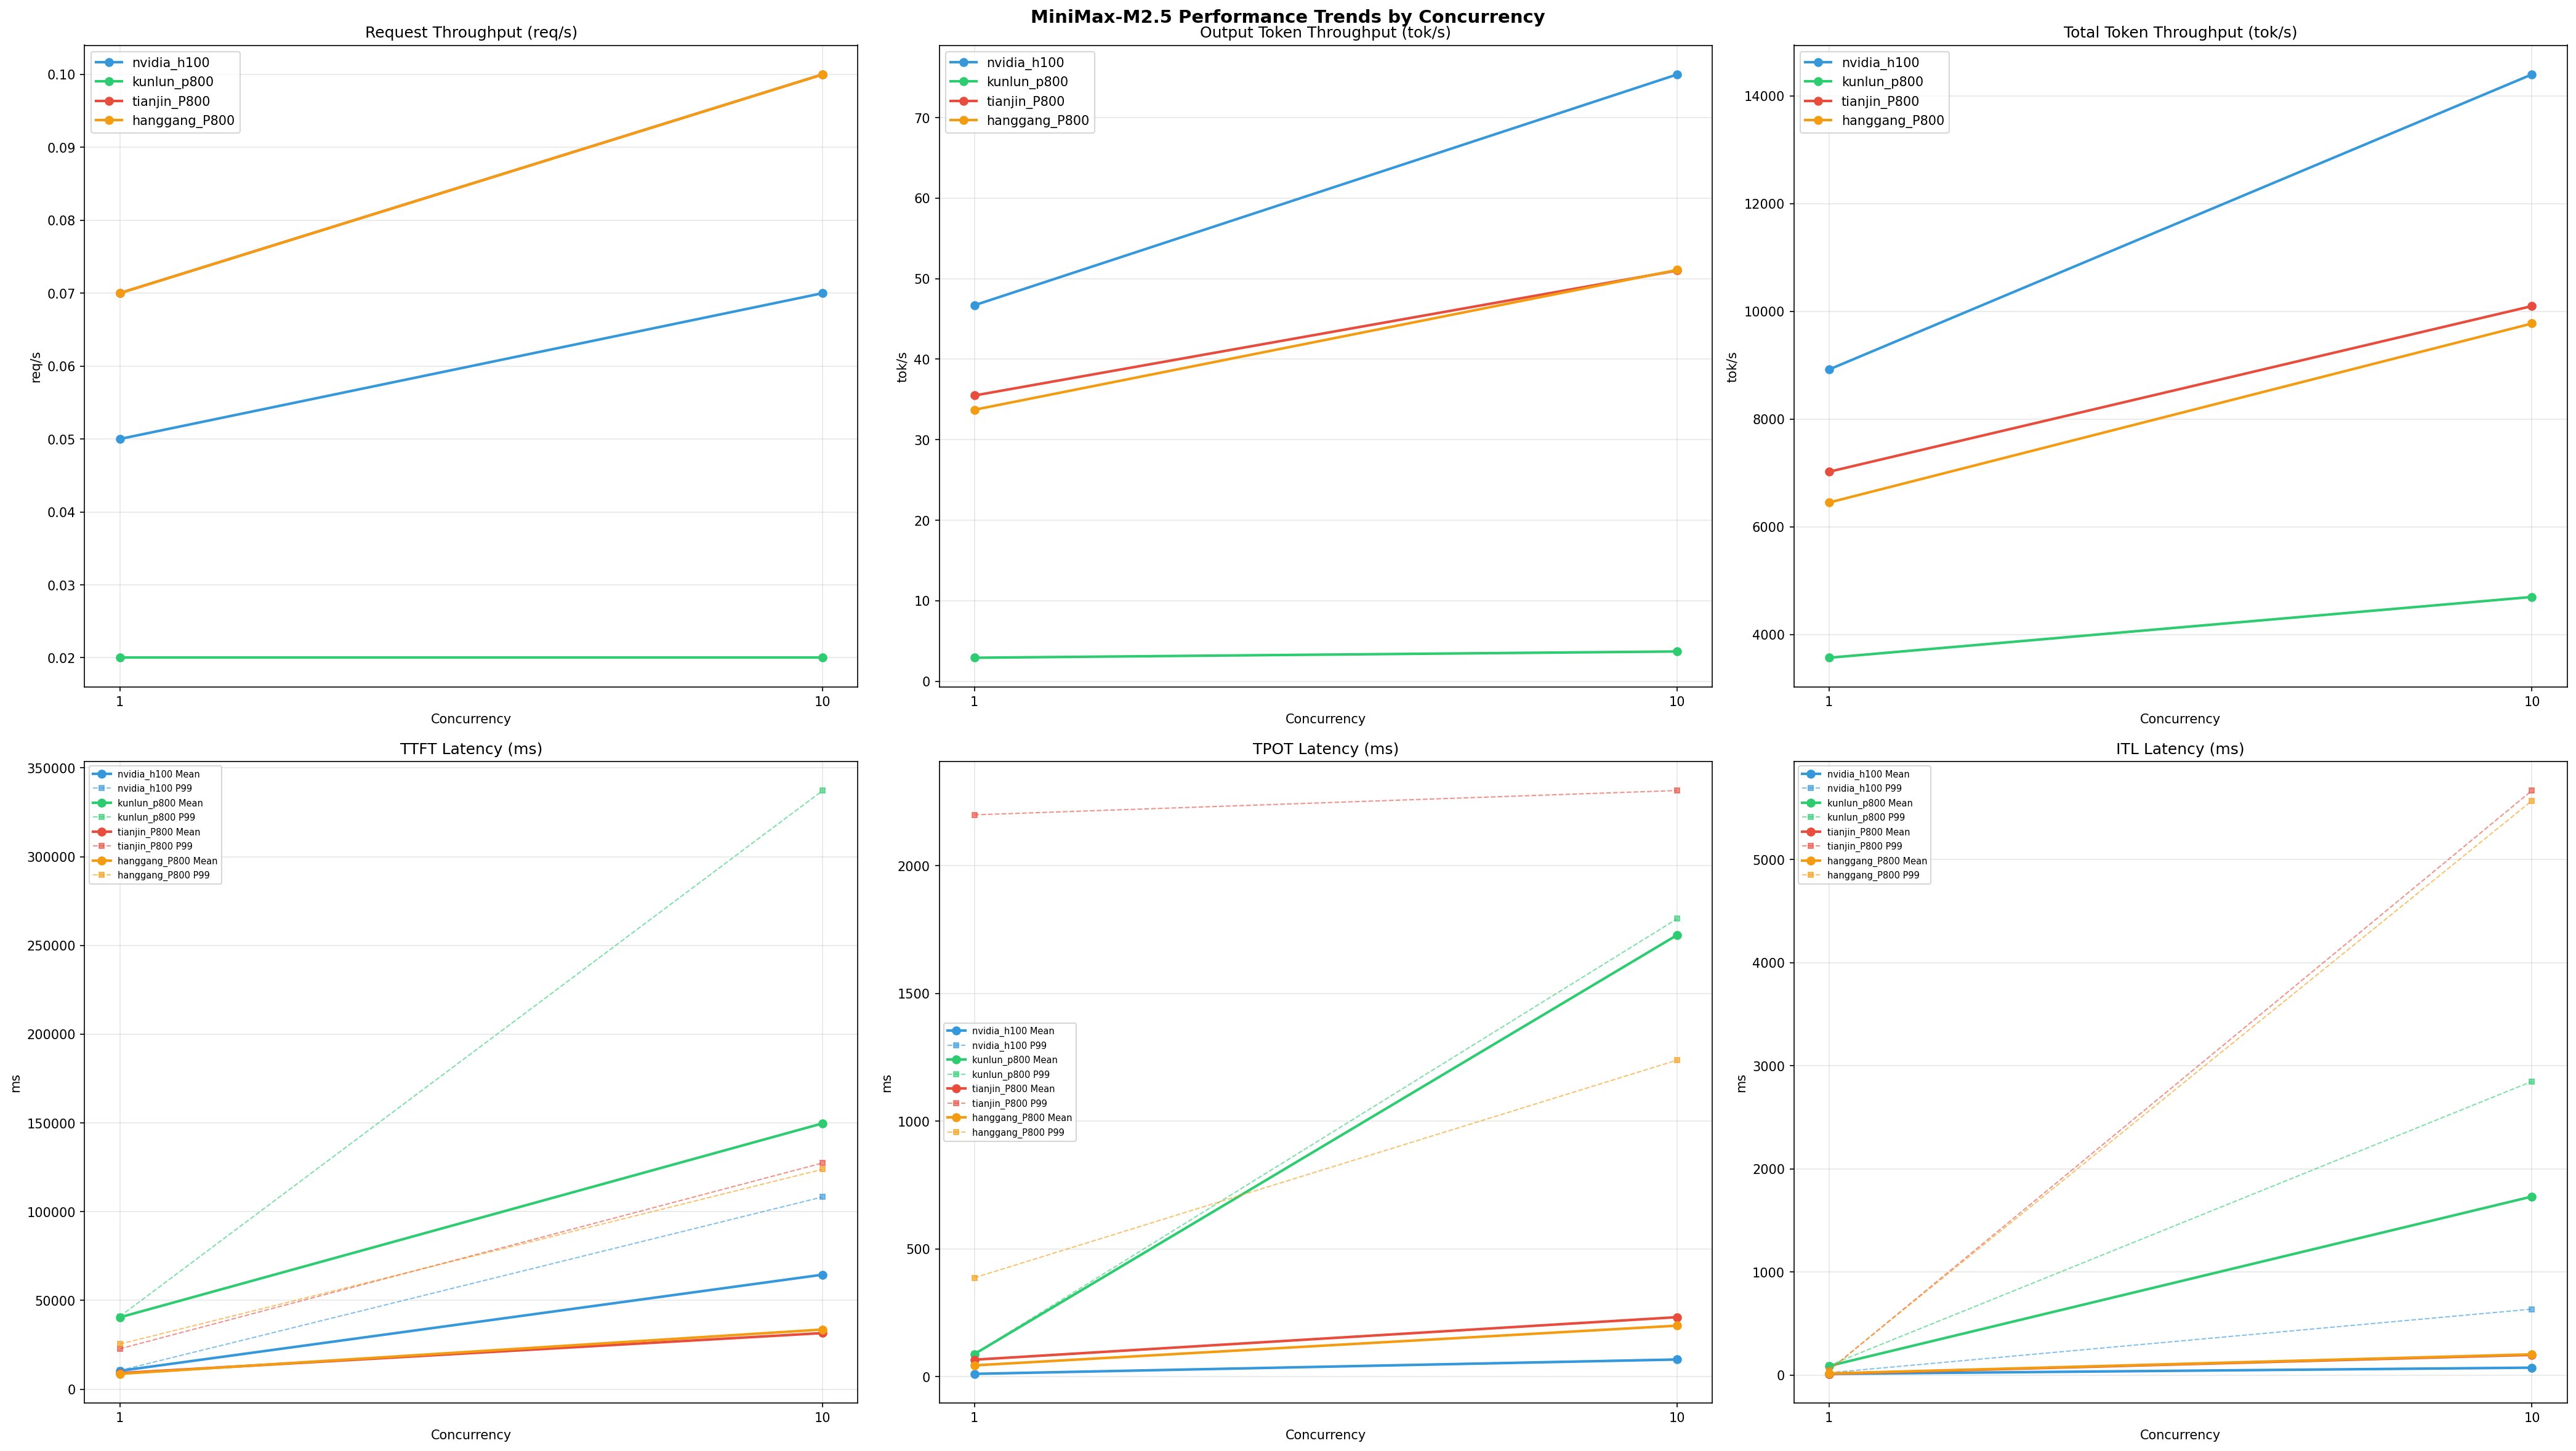

Data behind this chart, as committed beside it:
Metric, nvidia_h100-1, nvidia_h100-10, kunlun_p800-1, kunlun_p800-10, tianjin_P800-1, tianjin_P800-10, hanggang_P800-1, hanggang_P800-10
[[Serving Benchmark Result]], , , , , , , , , , , , , , 
Successful requests, 100, 100, 100, 100, 100, 100, 100, 100
Failed requests, 0, , , , 0, , , 
Benchmark duration (s), 2193, 5453, 1461, 1481, 1359, 4143, 1016, 977.5
Total input tokens, 19459900, 19456000, 10207684, 9505082, 19459900, 19456000, 10207684, 9505082
Total generated tokens, 102400, 15925, 51835, 49937, 102400, 15343, 51835, 49937
Request throughput (req/s), 0.05, 0.02, 0.07, 0.07, 0.07, 0.02, 0.10, 0.10
Output token throughput (tok/s), 46.70, 2.92, 35.49, 33.72, 75.37, 3.70, 51.02, 51.09
Peak output token throughput (tok/s), 88.00, 13.00, 56.00, 50.00, 275, 19.00, 143, 147
Peak concurrent requests, 2.00, 2.00, 3, 2, 11.00, 11.00, 12, 12
Total token throughput (tok/s), 8921, 3571, 7023, 6452, 14398, 4700, 10099, 9775
[[Time to First Token]], , , , , , , , , , , , , , 
Mean TTFT (ms), 10341, 40485, 9068, 8655, 64546, 149787, 31642, 33643
Median TTFT (ms), 10435, 40878, 7201, 7297, 63614, 154912, 28466, 27422
P95 TTFT (ms), 10504, 40934, , , 72048, 221885, , 
P99 TTFT (ms), 10539, 40969, 22759, 25425, 108342, 337271, 127473, 123944
[[Time per Output Token]], , , , , , , , , , , , , , 
Mean TPOT (ms), 11.33, 88.72, 66.75, 44.51, 67.50, 1729, 233.2, 200
Median TPOT (ms), 11.32, 88.67, 7.94, 9.15, 69.02, 1728, 120.7, 134.4
P95 TPOT (ms), 11.38, 88.90, , , 69.59, 1774, , 
P99 TPOT (ms), 11.39, 89.90, 2199, 387.4, 69.61, 1792, 2294, 1239
[[Inter-token Latency]], , , , , , , , , , , , , , 
Mean ITL (ms), 12.11, 88.82, 13.01, 15.76, 72.39, 1732, 196.7, 201.8
Median ITL (ms), 11.42, 88.67, 8.98, 11.03, 21.91, 1717, 18.67, 22.93
P95 ITL (ms), 12.01, 89.13, 23.43, 25.75, 440, 2749, 143.4, 141.7
P99 ITL (ms), 22.97, 93.69, 44.22, 49.10, 640, 2849, 5670, 5572
